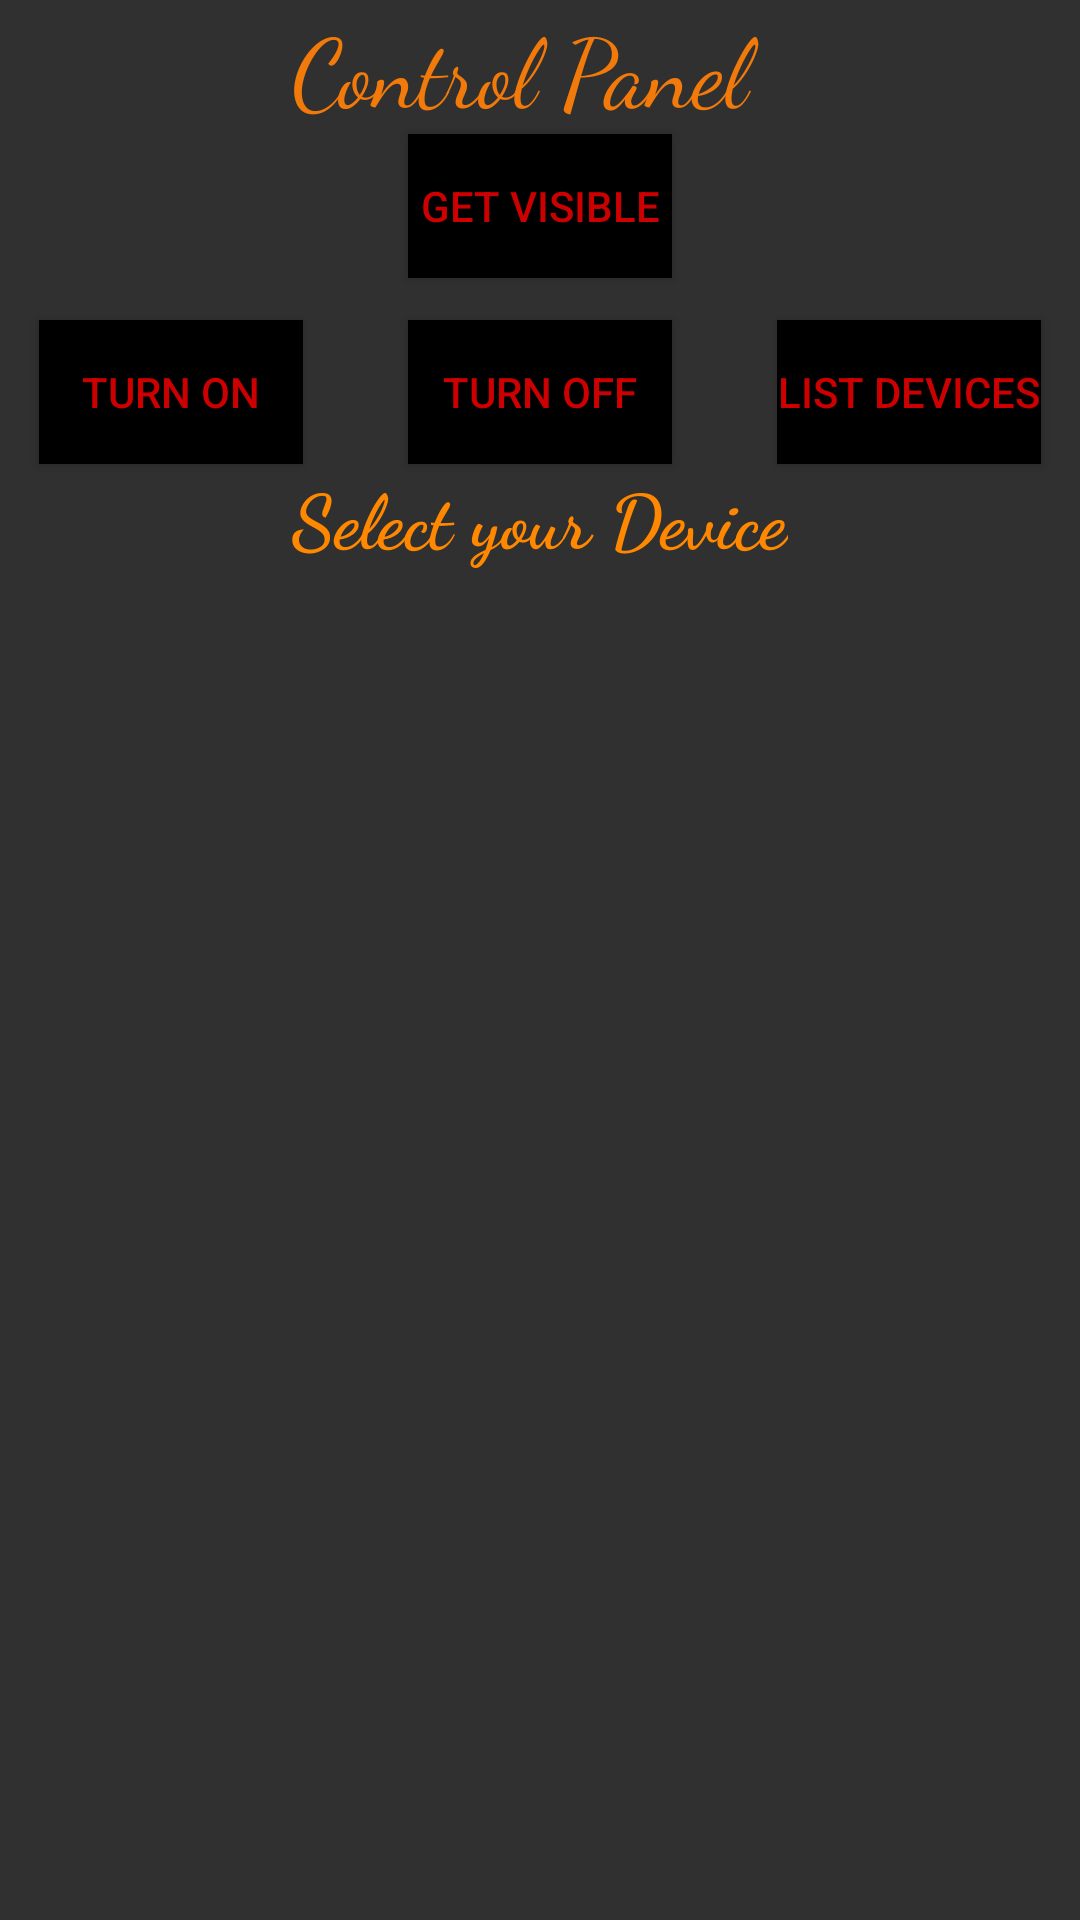

Android layout source for this screen:
<!-- AndroidManifest.xml: application theme AppTheme -->
<!-- res/layout/activity_main.xml -->
<?xml version="1.0" encoding="utf-8"?>
<RelativeLayout
    xmlns:android="http://schemas.android.com/apk/res/android"
    xmlns:tools="http://schemas.android.com/tools"
    android:layout_width="match_parent"
    android:layout_height="match_parent"
    tools:context=".MainActivity"
    android:transitionGroup="true"
    android:theme="@style/AppTheme"
    android:background="#303030">

    <TextView
        android:id="@+id/textview"
        android:layout_width="wrap_content"
        android:layout_height="wrap_content"
        android:layout_alignParentTop="true"
        android:layout_alignStart="@+id/textView2"
        android:layout_toStartOf="@+id/button3"
        android:fontFamily="cursive"
        android:text="Control Panel"
        android:textColor="?android:attr/colorMultiSelectHighlight"
        android:textSize="32sp" />



    <Button
        android:id="@+id/button"
        android:layout_width="wrap_content"
        android:layout_height="wrap_content"
        android:layout_above="@+id/textView2"
        android:layout_alignParentStart="true"
        android:layout_marginStart="13dp"
        android:background="@android:color/background_dark"
        android:clickable="true"
        android:elevation="10dp"
        android:onClick="on"
        android:text="Turn On"
        android:textColor="@android:color/holo_red_dark" />

    <Button
        android:id="@+id/button2"
        android:layout_width="wrap_content"
        android:layout_height="wrap_content"
        android:layout_below="@+id/textview"
        android:layout_centerHorizontal="true"
        android:background="@android:color/background_dark"
        android:onClick="visible"
        android:text="Get visible"
        android:textColor="@android:color/holo_red_dark" />

    <Button
        android:id="@+id/button3"
        android:layout_width="wrap_content"
        android:layout_height="wrap_content"
        android:layout_alignParentEnd="true"
        android:layout_below="@+id/button2"
        android:layout_marginEnd="13dp"
        android:layout_marginTop="14dp"
        android:background="@android:color/background_dark"
        android:onClick="list"
        android:text="List devices"
        android:textColor="@android:color/holo_red_dark" />

    <Button
        android:id="@+id/button4"
        android:layout_width="wrap_content"
        android:layout_height="wrap_content"
        android:layout_alignBaseline="@+id/button3"
        android:layout_alignBottom="@+id/button3"
        android:layout_alignStart="@+id/button2"
        android:background="@android:color/background_dark"
        android:elevation="10dp"
        android:onClick="off"
        android:text="turn off"
        android:textColor="@android:color/holo_red_dark" />

    <ListView
        android:id="@+id/listView"
        android:layout_width="wrap_content"
        android:layout_height="wrap_content"
        android:layout_alignParentEnd="true"
        android:layout_below="@+id/textView2"
        android:background="?android:attr/windowBackground"
        android:cacheColorHint="@android:color/holo_purple"
        android:divider="?android:attr/windowBackground"
        android:entries="@android:color/holo_red_dark" />

    <TextView
        android:id="@+id/textView2"
        android:layout_width="wrap_content"
        android:layout_height="wrap_content"
        android:layout_below="@+id/button3"
        android:layout_centerHorizontal="true"
        android:fontFamily="cursive"
        android:text="Select your Device"
        android:textColor="@android:color/holo_orange_dark"
        android:textSize="25dp"
        android:textStyle="bold" />

</RelativeLayout>
<!-- resources referenced by this layout -->
<resources>
  <style name="AppTheme" parent="Theme.AppCompat.Light.DarkActionBar">
          
          <item name="colorPrimary">#303030</item>
          <item name="colorPrimaryDark">#303030</item>
          <item name="colorAccent">#f17a0a</item>
      </style>
</resources>
